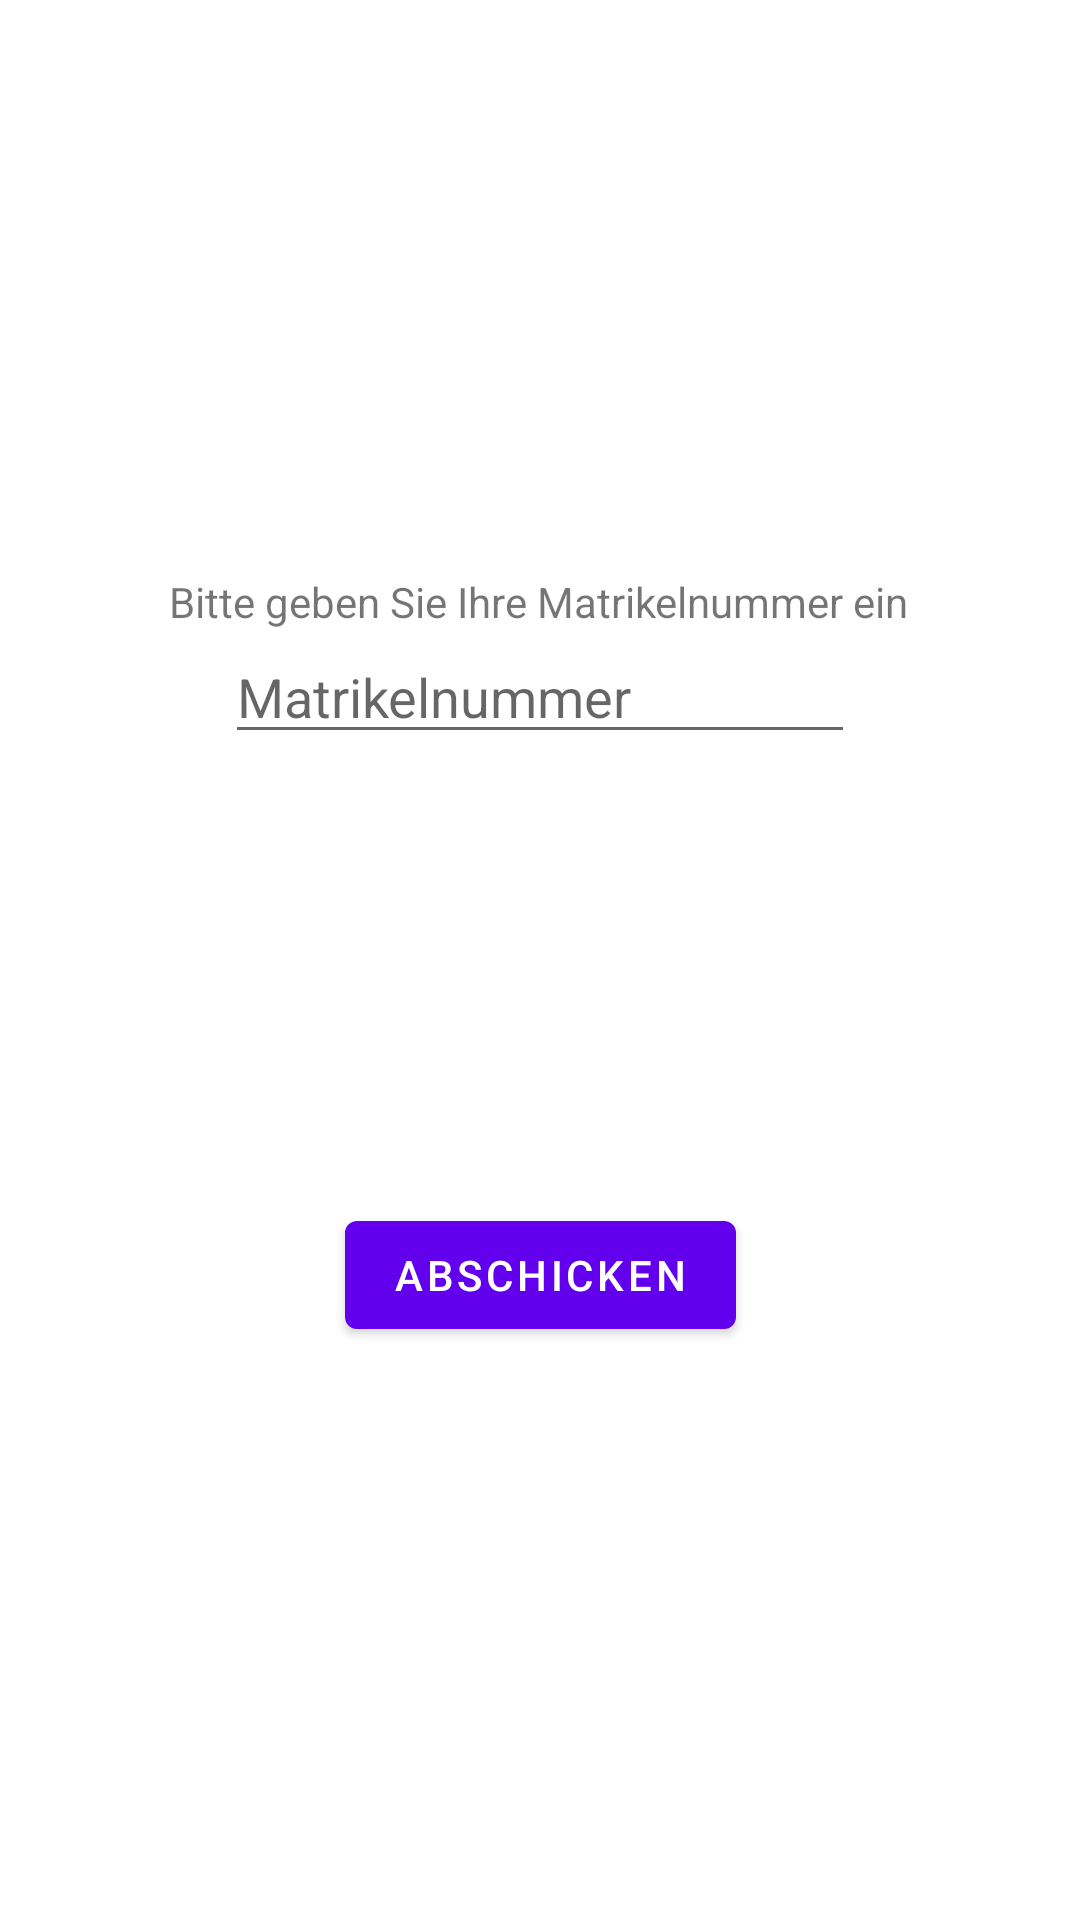

Write the Android layout XML for this screen, with the resource values it uses.
<!-- AndroidManifest.xml: application theme Theme.SE2Einzelphase -->
<!-- res/layout/fragment_first.xml -->
<?xml version="1.0" encoding="utf-8"?>
<androidx.constraintlayout.widget.ConstraintLayout xmlns:android="http://schemas.android.com/apk/res/android"
    xmlns:app="http://schemas.android.com/apk/res-auto"
    xmlns:tools="http://schemas.android.com/tools"
    android:layout_width="match_parent"
    android:layout_height="match_parent"
    tools:context=".FirstFragment">

    <TextView
        android:id="@+id/textview_first"
        android:layout_width="wrap_content"
        android:layout_height="wrap_content"
        android:text="Bitte geben Sie Ihre Matrikelnummer ein"
        app:layout_constraintBottom_toTopOf="@id/button_first"
        app:layout_constraintEnd_toEndOf="parent"
        app:layout_constraintHorizontal_bias="0.498"
        app:layout_constraintStart_toStartOf="parent"
        app:layout_constraintTop_toTopOf="parent" />

    <TextView
        android:id="@+id/textview_server_response"
        android:layout_width="wrap_content"
        android:layout_height="wrap_content"
        android:text="@string/server_respone"
        app:layout_constraintBottom_toTopOf="@+id/button_first"
        app:layout_constraintEnd_toEndOf="parent"
        app:layout_constraintHorizontal_bias="0.496"
        app:layout_constraintStart_toStartOf="parent"
        app:layout_constraintTop_toBottomOf="@+id/editTextMatNo"
        app:layout_constraintVertical_bias="0.388" />

    <Button
        android:id="@+id/button_first"
        android:layout_width="wrap_content"
        android:layout_height="wrap_content"
        android:contentDescription="Abschicken"
        android:text="Abschicken"
        app:layout_constraintBottom_toBottomOf="parent"
        app:layout_constraintEnd_toEndOf="parent"
        app:layout_constraintStart_toStartOf="parent"
        app:layout_constraintTop_toBottomOf="@id/textview_first" />

    <EditText
        android:id="@+id/editTextMatNo"
        android:layout_width="wrap_content"
        android:layout_height="wrap_content"
        android:ems="10"
        android:hint="Matrikelnummer"
        android:inputType="number"
        app:layout_constraintEnd_toEndOf="parent"
        app:layout_constraintStart_toStartOf="parent"
        app:layout_constraintTop_toBottomOf="@+id/textview_first" />
</androidx.constraintlayout.widget.ConstraintLayout>
<!-- resources referenced by this layout -->
<resources>
  <string name="server_respone" />
  <style name="Theme.SE2Einzelphase" parent="Theme.MaterialComponents.DayNight.DarkActionBar">
          
          <item name="colorPrimary">@color/purple_500</item>
          <item name="colorPrimaryVariant">@color/purple_700</item>
          <item name="colorOnPrimary">@color/white</item>
          
          <item name="colorSecondary">@color/teal_200</item>
          <item name="colorSecondaryVariant">@color/teal_700</item>
          <item name="colorOnSecondary">@color/black</item>
          
          <item name="android:statusBarColor">?attr/colorPrimaryVariant</item>
          
      </style>
  <!-- not gathered from this repository: default colours our renderer supplied (Android Studio template values) -->
  <color name="purple_500">#FF6200EE</color>
  <color name="purple_700">#FF3700B3</color>
  <color name="teal_200">#FF03DAC5</color>
  <color name="teal_700">#FF018786</color>
  <color name="black">#FF000000</color>
  <color name="white">#FFFFFFFF</color>
</resources>
